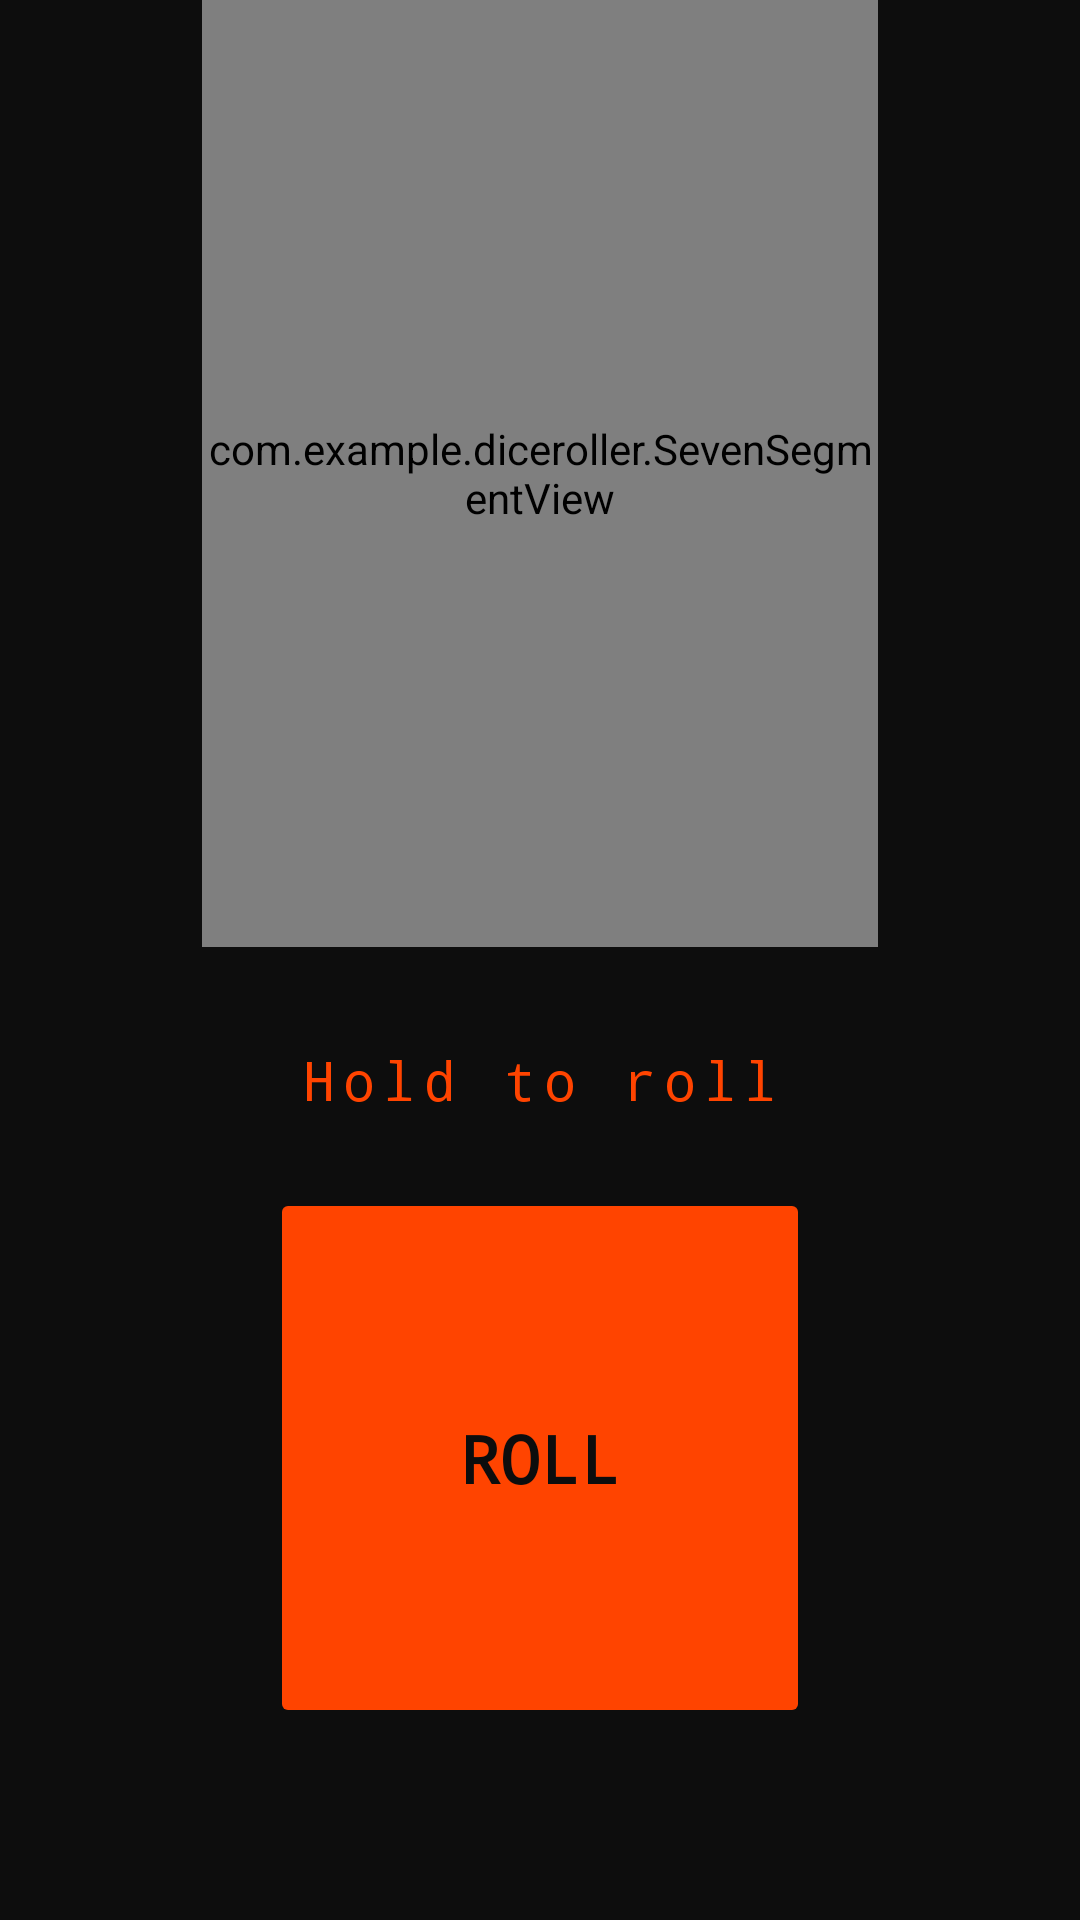

Layout XML and referenced resources for this Android screen:
<!-- AndroidManifest.xml: application theme Theme.Diceroller -->
<!-- res/layout/activity_dice.xml -->
<?xml version="1.0" encoding="utf-8"?>
<androidx.constraintlayout.widget.ConstraintLayout xmlns:android="http://schemas.android.com/apk/res/android"
    xmlns:app="http://schemas.android.com/apk/res-auto"
    android:layout_width="match_parent"
    android:layout_height="match_parent"
    android:background="#0D0D0D">

    <com.example.diceroller.SevenSegmentView
        android:id="@+id/sevenSegment"
        android:layout_width="0dp"
        android:layout_height="0dp"
        android:layout_marginHorizontal="48dp"
        android:layout_marginBottom="32dp"
        app:layout_constraintBottom_toTopOf="@id/tvHint"
        app:layout_constraintDimensionRatio="1:1.4"
        app:layout_constraintEnd_toEndOf="parent"
        app:layout_constraintStart_toStartOf="parent"
        app:layout_constraintTop_toTopOf="parent"
        app:layout_constraintVertical_chainStyle="spread_inside" />

    <TextView
        android:id="@+id/tvHint"
        android:layout_width="wrap_content"
        android:layout_height="wrap_content"
        android:layout_marginBottom="24dp"
        android:fontFamily="monospace"
        android:letterSpacing="0.15"
        android:text="Hold to roll"
        android:textColor="#FF4400"
        android:textSize="18sp"
        app:layout_constraintBottom_toTopOf="@id/btnRoll"
        app:layout_constraintEnd_toEndOf="parent"
        app:layout_constraintStart_toStartOf="parent" />

    <Button
        android:id="@+id/btnRoll"
        android:layout_width="180dp"
        android:layout_height="180dp"
        android:layout_marginBottom="64dp"
        android:backgroundTint="#FF4400"
        android:fontFamily="monospace"
        android:stateListAnimator="@null"
        android:text="ROLL"
        android:textColor="#0D0D0D"
        android:textSize="22sp"
        android:textStyle="bold"
        app:layout_constraintBottom_toBottomOf="parent"
        app:layout_constraintDimensionRatio="1:1"
        app:layout_constraintEnd_toEndOf="parent"
        app:layout_constraintStart_toStartOf="parent" />

</androidx.constraintlayout.widget.ConstraintLayout>
<!-- resources referenced by this layout -->
<resources>
  <style name="Theme.Diceroller" parent="Base.Theme.Diceroller" />
  <style name="Base.Theme.Diceroller" parent="Theme.Material3.DayNight.NoActionBar">
          
          
      </style>
</resources>
